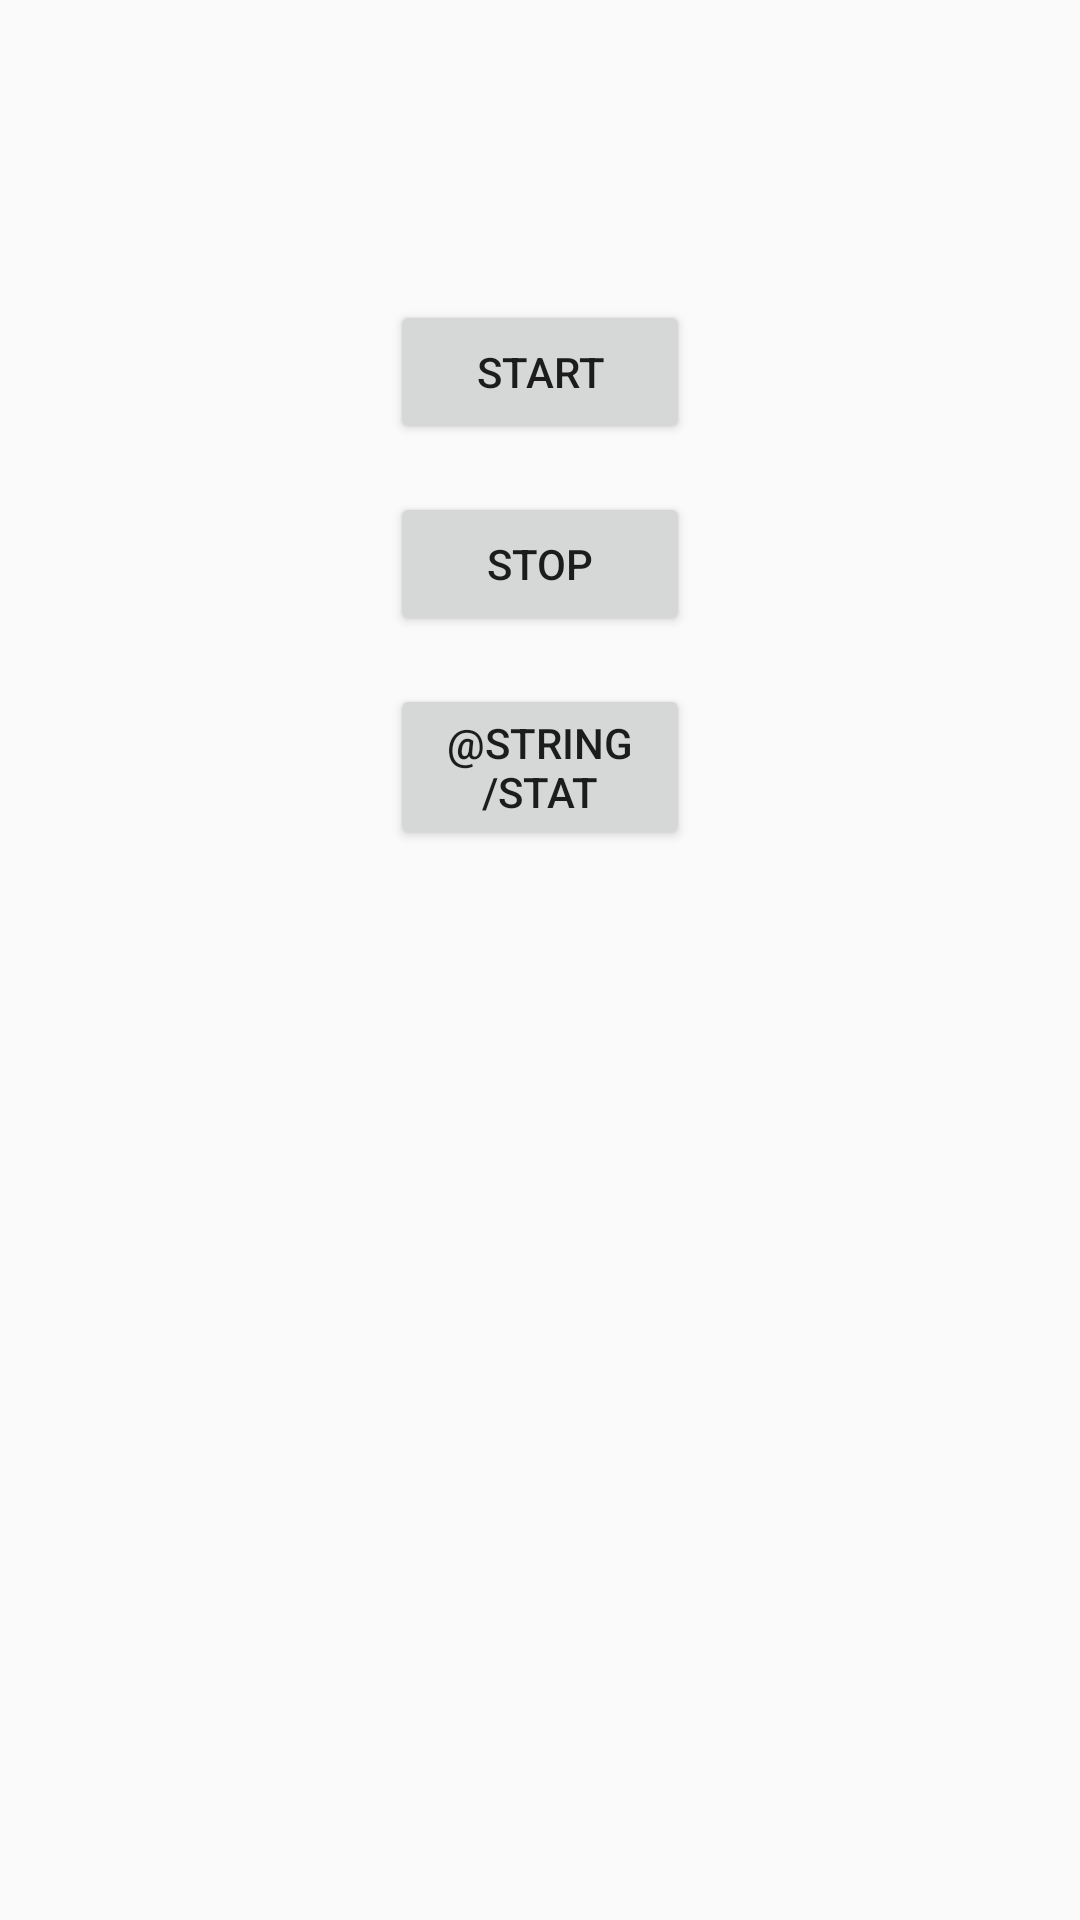

Android layout source for this screen:
<!-- AndroidManifest.xml: application theme AppTheme -->
<!-- res/layout/main_fragment.xml -->
<?xml version="1.0" encoding="utf-8"?>
<androidx.constraintlayout.widget.ConstraintLayout
        xmlns:android="http://schemas.android.com/apk/res/android"
        xmlns:tools="http://schemas.android.com/tools"
        xmlns:app="http://schemas.android.com/apk/res-auto"
        android:layout_width="match_parent"
        android:layout_height="match_parent"
        tools:context=".ui.main.MainFragment">

    <Button android:id="@+id/startButton"
            app:layout_constraintLeft_toLeftOf="parent"
            app:layout_constraintRight_toRightOf="parent"
            app:layout_constraintTop_toTopOf="parent"
            android:text="@string/Start"
            android:layout_width="100dp"
            android:layout_height="wrap_content"
            android:layout_marginTop="100dp"/>

    <Button android:id="@+id/stopButton"
            app:layout_constraintLeft_toLeftOf="parent"
            app:layout_constraintRight_toRightOf="parent"
            app:layout_constraintTop_toBottomOf="@+id/startButton"
            android:text="@string/Stop"
            android:layout_width="100dp"
            android:layout_height="wrap_content"
            android:layout_marginTop="16dp"/>

    <Button android:id="@+id/statButton"
            app:layout_constraintLeft_toLeftOf="parent"
            app:layout_constraintRight_toRightOf="parent"
            app:layout_constraintTop_toBottomOf="@+id/stopButton"
            android:text="@string/Stat"
            android:layout_width="100dp"
            android:layout_height="wrap_content"
            android:layout_marginTop="16dp"/>

    <TextView
            android:id="@+id/stepsCount"
            android:layout_width="wrap_content"
            android:layout_height="wrap_content"
            tools:text="@string/Steps"
            android:textSize="20sp"
            app:layout_constraintBottom_toBottomOf="parent"
            app:layout_constraintLeft_toLeftOf="parent"
            app:layout_constraintRight_toRightOf="parent"
            app:layout_constraintTop_toTopOf="parent"/>

</androidx.constraintlayout.widget.ConstraintLayout>
<!-- resources referenced by this layout -->
<resources>
  <string name="Start">Start</string>
  <string name="Stat">Стат.</string>
  <string name="Steps">Шагов: %d (%.3f Км)</string>
  <string name="Stop">Stop</string>
  <style name="AppTheme" parent="Theme.AppCompat.Light.NoActionBar">
          
          <item name="colorPrimary">@color/colorPrimary</item>
          <item name="colorPrimaryDark">@color/colorPrimaryDark</item>
          <item name="colorAccent">@color/colorAccent</item>
          <item name="colorControlNormal">@color/colorToolbarTitle</item>
      </style>
  <color name="colorPrimary">#008577</color>
  <color name="colorPrimaryDark">#00574B</color>
  <color name="colorAccent">#D81B60</color>
  <color name="colorToolbarTitle">#EEEEEE</color>
</resources>
